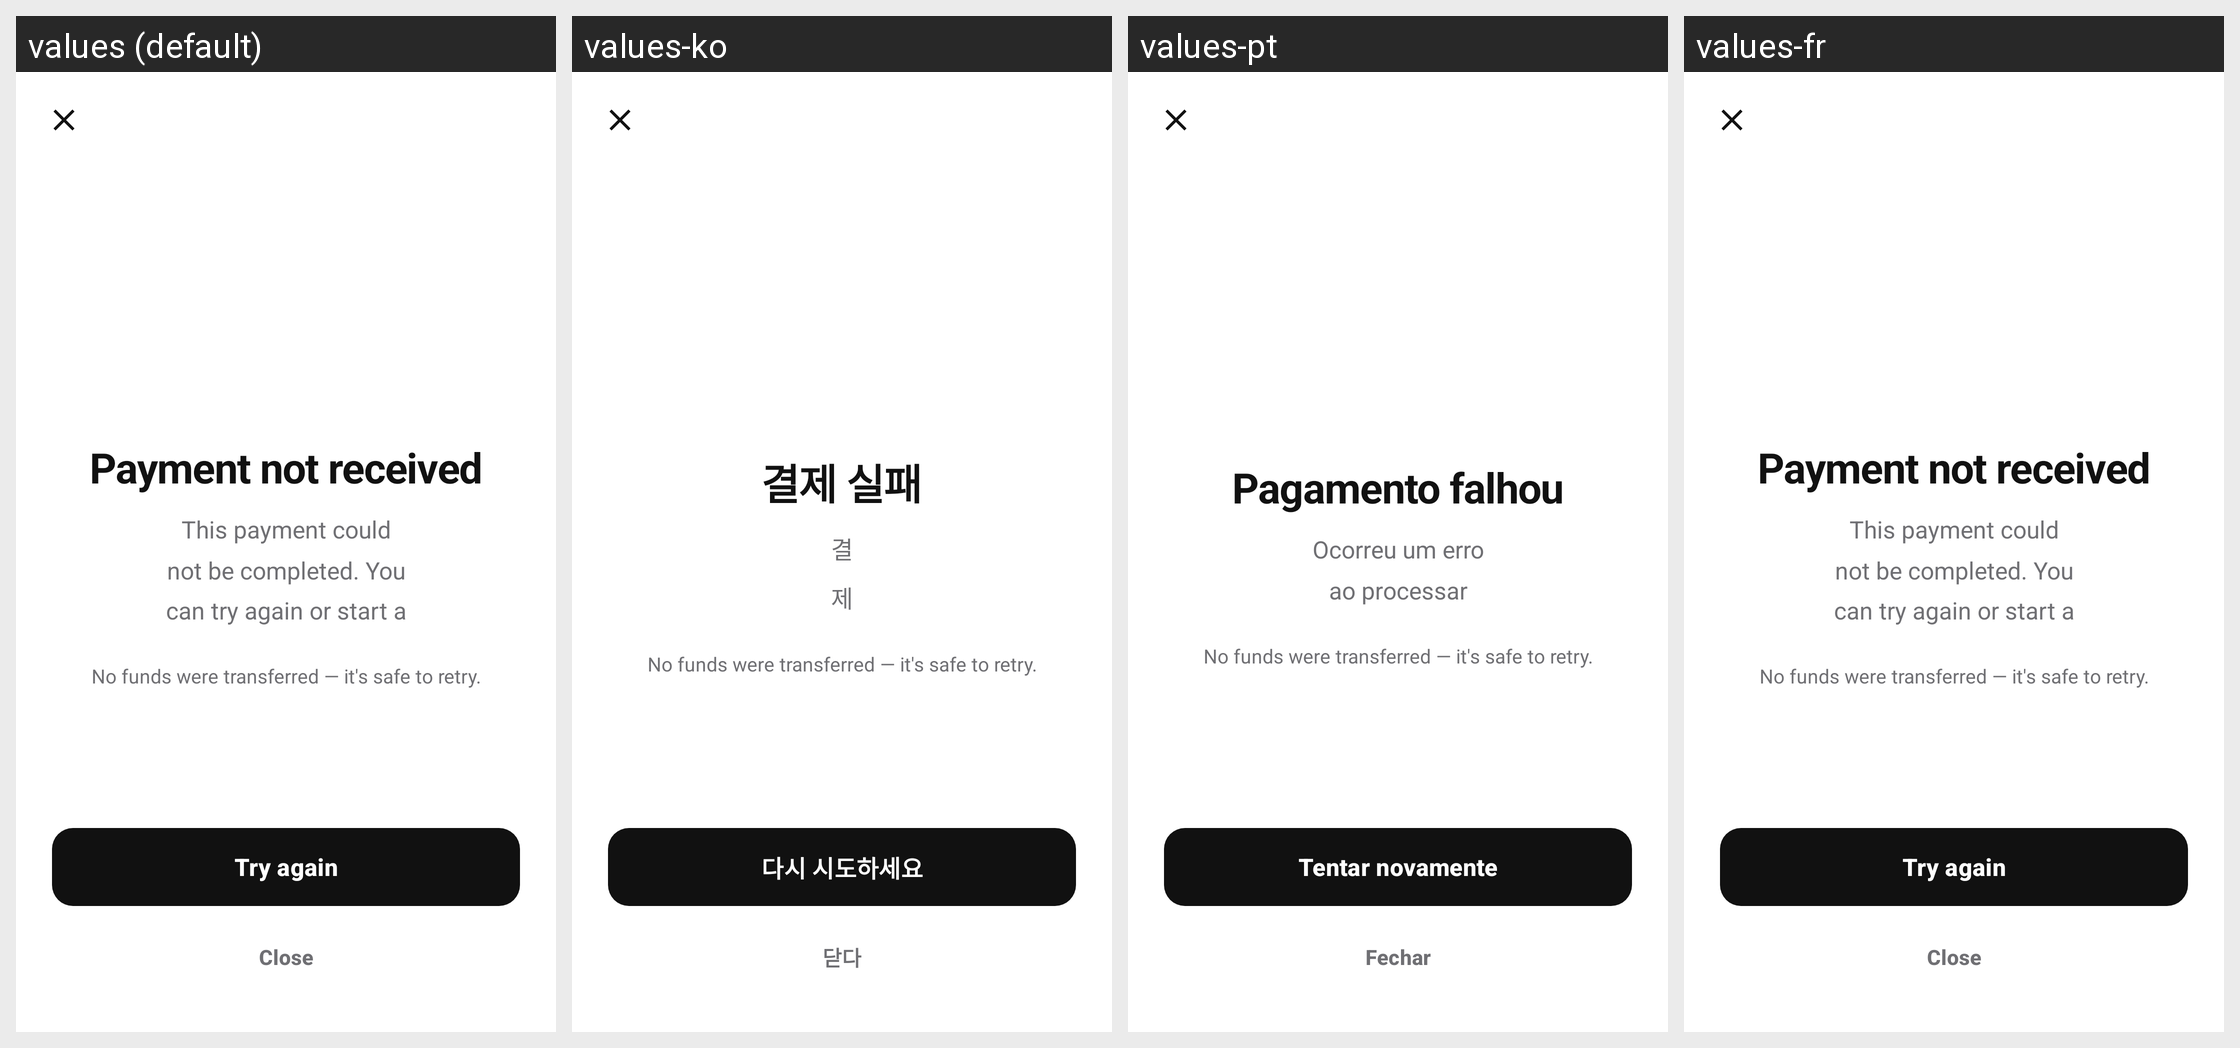

The Android screen above is rendered under several locales of the same app. Produce the string resources it draws, with the default and per-locale values.
Android screen res/layout/activity_payment_failure.xml rendered under 4 locales, left to right: values (default), values-ko, values-pt, values-fr. Device: Nexus 5 (rendered at 1080×1920; each locale shown at half size, 540×960, under a caption strip naming it); theme Theme.Numo.
Other locales in the repository, not shown: values-de, values-es, values-it, values-ja.
Strings drawn on this screen, with the default value and each locale's value (text and hints the layout hard-codes, and strings that could not be matched under every locale, appear in the picture but are not listed):

payment_failure_close_content_description
  values: Close
  values-ko: 닫다
  values-pt: Fechar
  values-fr: Close  [not translated; the default value is used]

payment_failure_title
  values: Payment not received
  values-ko: 결제 실패
  values-pt: Pagamento falhou
  values-fr: Payment not received  [not translated; the default value is used]

payment_failure_message
  values: This payment could not be completed. You can try again or start a new charge.
  values-ko: 결제를 처리하는 중에 문제가 발생했습니다.
  values-pt: Ocorreu um erro ao processar este pagamento.
  values-fr: This payment could not be completed. You can try again or start a new charge.  [not translated; the default value is used]

payment_failure_reassurance
  values: No funds were transferred — it's safe to retry.
  values-ko: No funds were transferred — it's safe to retry.  [not translated; the default value is used]
  values-pt: No funds were transferred — it's safe to retry.  [not translated; the default value is used]
  values-fr: No funds were transferred — it's safe to retry.  [not translated; the default value is used]

payment_failure_button_try_again
  values: Try again
  values-ko: 다시 시도하세요
  values-pt: Tentar novamente
  values-fr: Try again  [not translated; the default value is used]

payment_failure_button_close
  values: Close
  values-ko: 닫다
  values-pt: Fechar
  values-fr: Close  [not translated; the default value is used]
